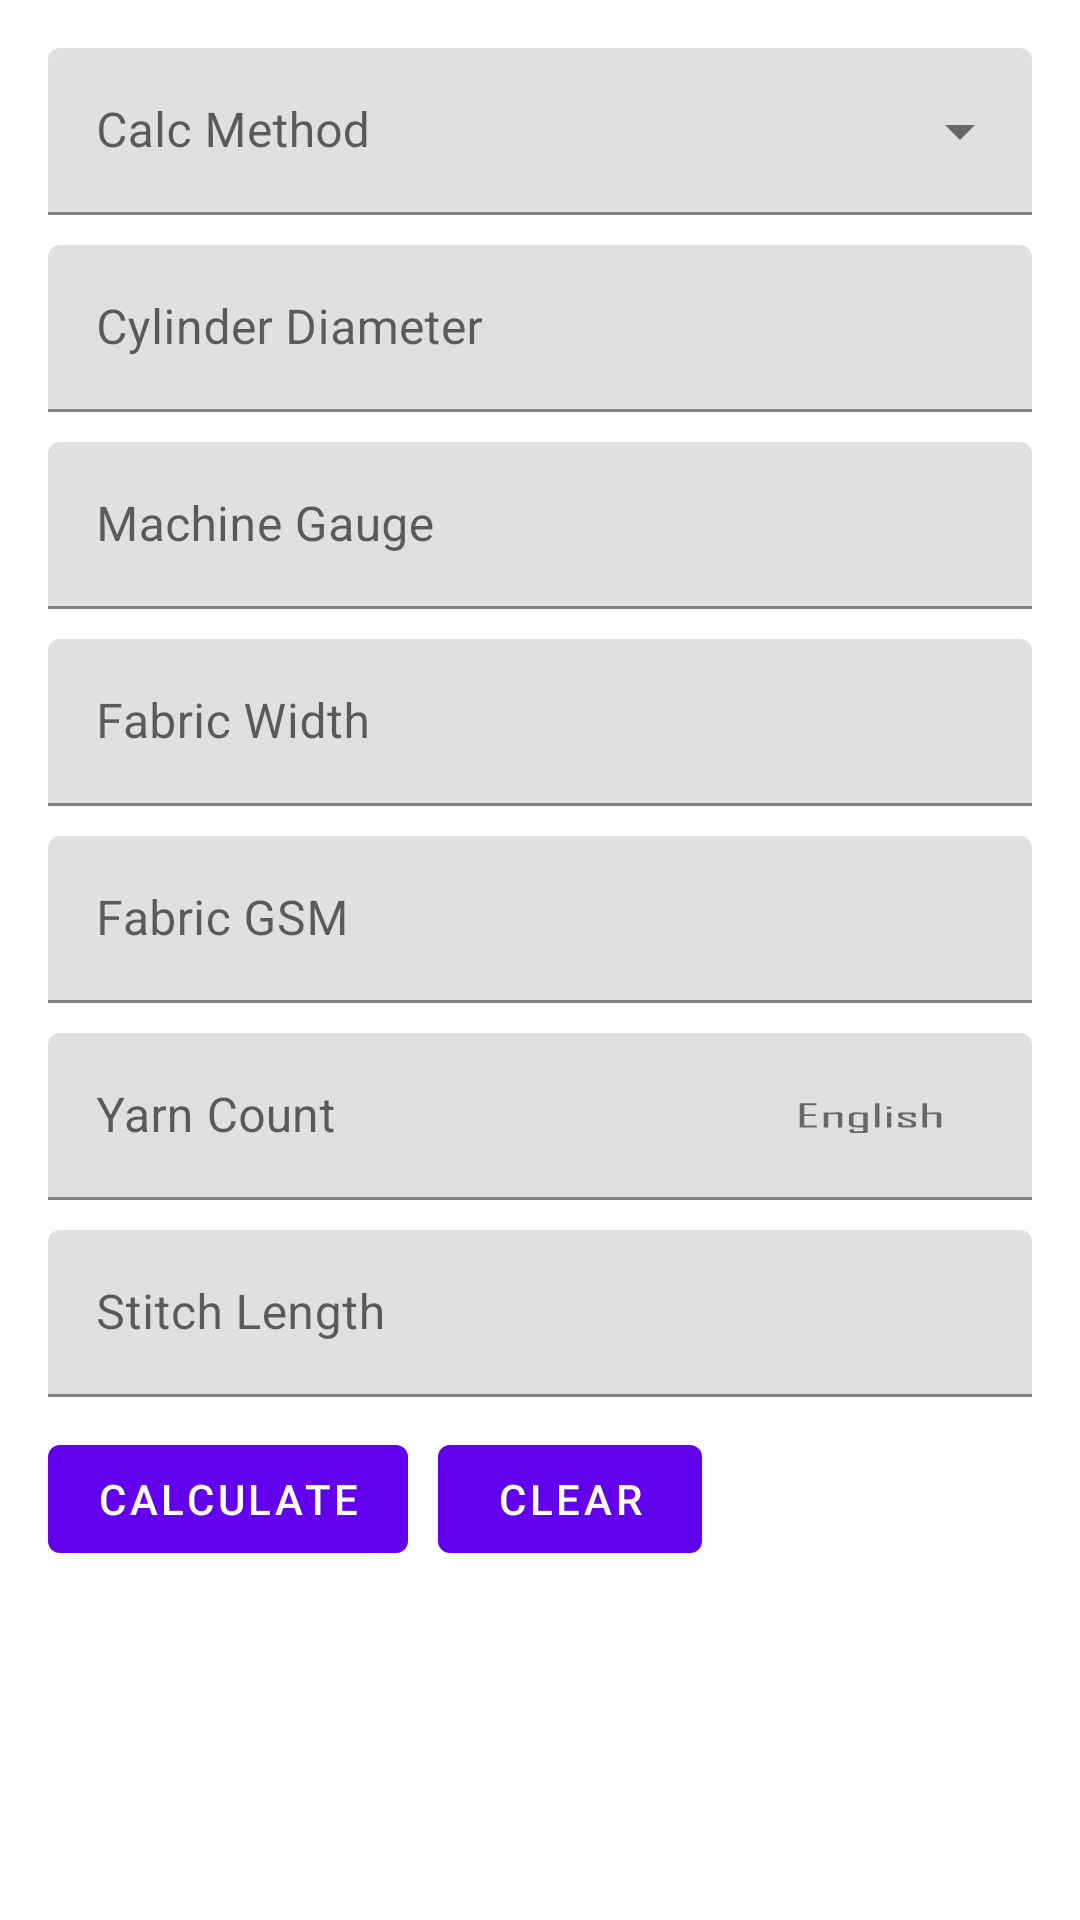

Write the Android layout XML for this screen, with the resource values it uses.
<!-- AndroidManifest.xml: application theme Theme.MaterialComponents.Light -->
<!-- res/layout/activity_singlejersey.xml -->
<?xml version="1.0" encoding="utf-8"?>
<LinearLayout
    xmlns:android="http://schemas.android.com/apk/res/android"
    xmlns:app="http://schemas.android.com/apk/res-auto"
    android:layout_height="match_parent"
    android:layout_width="match_parent"
    android:orientation="vertical"
    android:padding="16dp">

    <com.google.android.material.textfield.TextInputLayout
        android:id="@+id/menu"
        style="@style/Widget.MaterialComponents.TextInputLayout.FilledBox.ExposedDropdownMenu"
        android:layout_width="match_parent"
        android:layout_height="wrap_content"
        android:hint="@string/calc_method">

        <com.google.android.material.textfield.MaterialAutoCompleteTextView
            android:id="@+id/menuAutocompleteTextview"
            android:layout_width="match_parent"
            android:layout_height="wrap_content"
            android:inputType="none"
            />

    </com.google.android.material.textfield.TextInputLayout>
    <com.google.android.material.textfield.TextInputLayout
        android:layout_width="match_parent"
        android:layout_height="wrap_content"
        android:hint="@string/cylinder_diameter"
        android:paddingTop="10dp">

        <com.google.android.material.textfield.TextInputEditText
            android:layout_width="match_parent"
            android:id="@+id/editTextCylinderDiameter"
            android:layout_height="wrap_content"
            android:inputType="numberDecimal"
            />

    </com.google.android.material.textfield.TextInputLayout>

    <com.google.android.material.textfield.TextInputLayout
        android:layout_width="match_parent"
        android:layout_height="wrap_content"
        android:hint="@string/machine_gauge"
        android:paddingTop="10dp">

        <com.google.android.material.textfield.TextInputEditText
            android:layout_width="match_parent"
            android:id="@+id/editTextMachineGauge"
            android:layout_height="wrap_content"
            android:inputType="numberDecimal"
            />

    </com.google.android.material.textfield.TextInputLayout>

    <com.google.android.material.textfield.TextInputLayout
        android:layout_width="match_parent"
        android:layout_height="wrap_content"
        android:hint="@string/fabric_width"
        android:paddingTop="10dp">

        <com.google.android.material.textfield.TextInputEditText
            android:layout_width="match_parent"
            android:id="@+id/editTextFabricWidth"
            android:layout_height="wrap_content"
            android:inputType="numberDecimal"
            />

    </com.google.android.material.textfield.TextInputLayout>

    <com.google.android.material.textfield.TextInputLayout
        android:layout_width="match_parent"
        android:layout_height="wrap_content"
        android:hint="@string/fabric_gsm"
        android:paddingTop="10dp">

        <com.google.android.material.textfield.TextInputEditText
            android:layout_width="match_parent"
            android:id="@+id/editTextFabricGSM"
            android:layout_height="wrap_content"
            android:inputType="numberDecimal"
            />

    </com.google.android.material.textfield.TextInputLayout>

    <com.google.android.material.textfield.TextInputLayout
        android:id="@+id/yarnCountLayout"
        android:layout_width="match_parent"
        android:layout_height="wrap_content"
        android:hint="@string/yarn_count"
        android:paddingTop="10dp"
        app:endIconMode="custom"
        app:endIconDrawable="@drawable/ic_english_foreground"
        >

        <com.google.android.material.textfield.TextInputEditText
            android:layout_width="match_parent"
            android:id="@+id/editTextYarnCount"
            android:layout_height="wrap_content"
            android:inputType="numberDecimal"
            />

    </com.google.android.material.textfield.TextInputLayout>


    <com.google.android.material.textfield.TextInputLayout
        android:layout_width="match_parent"
        android:layout_height="wrap_content"
        android:hint="@string/stitch_length"
        android:paddingTop="10dp">

        <com.google.android.material.textfield.TextInputEditText
            android:layout_width="match_parent"
            android:id="@+id/editTextStitchLength"
            android:layout_height="wrap_content"
            android:inputType="numberDecimal"
            />

    </com.google.android.material.textfield.TextInputLayout>

    <com.google.android.material.textfield.TextInputLayout
        android:id="@+id/binderYarnCountLayout"
        android:layout_width="match_parent"
        android:layout_height="wrap_content"
        android:hint="@string/binder_yarn_count"
        android:paddingTop="10dp"
        android:visibility="gone"
        app:endIconMode="custom"
        app:endIconDrawable="@drawable/ic_english_foreground">

        <com.google.android.material.textfield.TextInputEditText
            android:id="@+id/editTextBinderYarnCount"
            android:layout_width="match_parent"
            android:layout_height="wrap_content"
            android:inputType="numberDecimal"
            />

    </com.google.android.material.textfield.TextInputLayout>

    <com.google.android.material.textfield.TextInputLayout
        android:id="@+id/binderStitchLayout"
        android:layout_width="match_parent"
        android:layout_height="wrap_content"
        android:hint="@string/binder_stitch_count"
        android:paddingTop="10dp"
        android:visibility="gone">

        <com.google.android.material.textfield.TextInputEditText
            android:id="@+id/editTextBinderStitchLength"
            android:layout_width="match_parent"
            android:layout_height="wrap_content"
            android:inputType="numberDecimal"
            />

    </com.google.android.material.textfield.TextInputLayout>

    <com.google.android.material.textfield.TextInputLayout
        android:id="@+id/fleeceYarnCountLayout"
        android:layout_width="match_parent"
        android:layout_height="wrap_content"
        android:hint="@string/fleece_yarn_count"
        android:paddingTop="10dp"
        android:visibility="gone"
        app:endIconMode="custom"
        app:endIconDrawable="@drawable/ic_english_foreground">

        <com.google.android.material.textfield.TextInputEditText
            android:id="@+id/editTextFleeceYarnCount"
            android:layout_width="match_parent"
            android:layout_height="wrap_content"
            android:inputType="numberDecimal"
            />

    </com.google.android.material.textfield.TextInputLayout>

    <com.google.android.material.textfield.TextInputLayout
        android:id="@+id/fleeceStitchLayout"
        android:layout_width="match_parent"
        android:layout_height="wrap_content"
        android:hint="@string/fleece_stitch_count"
        android:paddingTop="10dp"
        android:visibility="gone">

        <com.google.android.material.textfield.TextInputEditText
            android:id="@+id/editTextFleeceStitchLength"
            android:layout_width="match_parent"
            android:layout_height="wrap_content"
            android:inputType="numberDecimal"
            />

    </com.google.android.material.textfield.TextInputLayout>

    <LinearLayout
        android:layout_width="match_parent"
        android:layout_height="match_parent"
        android:orientation="horizontal"
        android:paddingTop="10dp">

        <com.google.android.material.button.MaterialButton
            android:id="@+id/buttonCalculate"
            android:layout_width="wrap_content"
            android:layout_height="wrap_content"
            android:text="@string/calculate" />

        <com.google.android.material.button.MaterialButton
            android:id="@+id/buttonClear"
            android:layout_width="wrap_content"
            android:layout_height="wrap_content"
            android:layout_marginStart="10dp"
            android:text="@string/clear" />
    </LinearLayout>

</LinearLayout>
<!-- resources referenced by this layout -->
<resources>
  <!-- drawable ic_english_foreground: vector/xml drawable (drawable, 3254 chars, omitted) -->
  <string name="binder_stitch_count">Binder Stitch Count</string>
  <string name="binder_yarn_count">Binder Yarn Count</string>
  <string name="calc_method">Calc Method</string>
  <string name="calculate">Calculate</string>
  <string name="clear">Clear</string>
  <string name="cylinder_diameter">Cylinder Diameter</string>
  <string name="fabric_gsm">Fabric GSM</string>
  <string name="fabric_width">Fabric Width</string>
  <string name="fleece_stitch_count">Fleece Stitch Count</string>
  <string name="fleece_yarn_count">Fleece Yarn Count</string>
  <string name="machine_gauge">Machine Gauge</string>
  <string name="stitch_length">Stitch Length</string>
  <string name="yarn_count">Yarn Count</string>
</resources>
